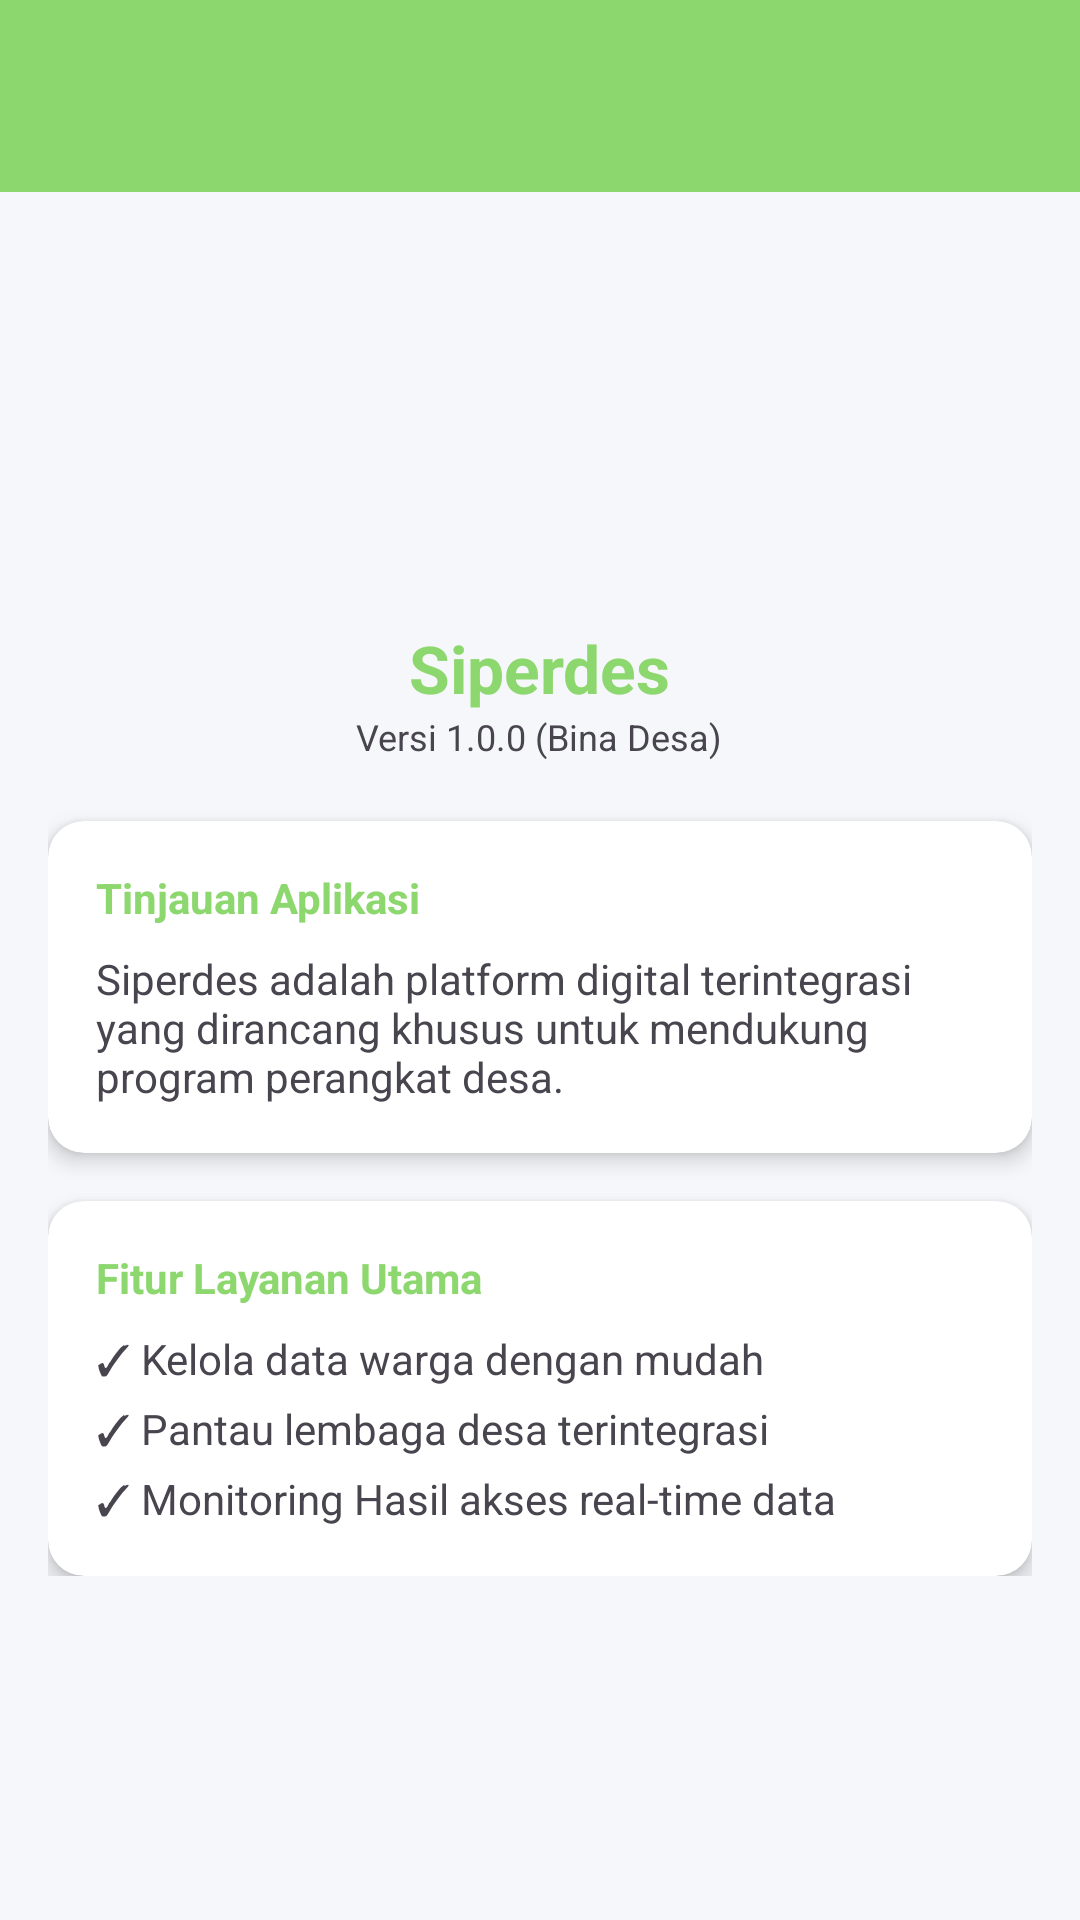

Write the Android layout XML for this screen, with the resource values it uses.
<!-- AndroidManifest.xml: application theme Theme.Dellapink -->
<!-- res/layout/fragment_about.xml -->
<?xml version="1.0" encoding="utf-8"?>
<androidx.constraintlayout.widget.ConstraintLayout xmlns:android="http://schemas.android.com/apk/res/android"
    xmlns:app="http://schemas.android.com/apk/res-auto"
    android:layout_width="match_parent"
    android:layout_height="match_parent"
    android:background="#F5F7FA">

    <androidx.appcompat.widget.Toolbar
        android:id="@+id/toolbar"
        android:layout_width="match_parent"
        android:layout_height="?attr/actionBarSize"
        android:background="#8DD76F"
        app:titleTextColor="@color/white"
        app:layout_constraintTop_toTopOf="parent" />

    <ScrollView
        android:layout_width="match_parent"
        android:layout_height="0dp"
        app:layout_constraintTop_toBottomOf="@id/toolbar"
        app:layout_constraintBottom_toBottomOf="parent">

        <LinearLayout
            android:layout_width="match_parent"
            android:layout_height="wrap_content"
            android:orientation="vertical"
            android:gravity="center_horizontal"
            android:padding="16dp">

            <ImageView
                android:layout_width="100dp"
                android:layout_height="100dp"
                android:src="@drawable/logoo"
                android:layout_marginTop="20dp"/>

            <TextView
                android:layout_width="wrap_content"
                android:layout_height="wrap_content"
                android:text="Siperdes"
                android:textSize="22sp"
                android:textStyle="bold"
                android:textColor="#8DD76F"
                android:layout_marginTop="8dp"/>

            <TextView
                android:layout_width="wrap_content"
                android:layout_height="wrap_content"
                android:text="Versi 1.0.0 (Bina Desa)"
                android:textSize="12sp"
                android:layout_marginBottom="20dp"/>

            <androidx.cardview.widget.CardView
                android:layout_width="match_parent"
                android:layout_height="wrap_content"
                app:cardCornerRadius="12dp"
                app:cardElevation="4dp"
                android:layout_marginBottom="16dp">

                <LinearLayout
                    android:layout_width="match_parent"
                    android:layout_height="wrap_content"
                    android:orientation="vertical"
                    android:padding="16dp">

                    <TextView
                        android:layout_width="wrap_content"
                        android:layout_height="wrap_content"
                        android:text="Tinjauan Aplikasi"
                        android:textStyle="bold"
                        android:textColor="#8DD76F"
                        android:layout_marginBottom="8dp"/>

                    <TextView
                        android:layout_width="match_parent"
                        android:layout_height="wrap_content"
                        android:text="Siperdes adalah platform digital terintegrasi yang dirancang khusus untuk mendukung program perangkat desa."
                        android:textSize="14sp"/>
                </LinearLayout>
            </androidx.cardview.widget.CardView>

            <androidx.cardview.widget.CardView
                android:layout_width="match_parent"
                android:layout_height="wrap_content"
                app:cardCornerRadius="12dp"
                app:cardElevation="4dp">

                <LinearLayout
                    android:layout_width="match_parent"
                    android:layout_height="wrap_content"
                    android:orientation="vertical"
                    android:padding="16dp">

                    <TextView
                        android:layout_width="wrap_content"
                        android:layout_height="wrap_content"
                        android:text="Fitur Layanan Utama"
                        android:textStyle="bold"
                        android:textColor="#8DD76F"
                        android:layout_marginBottom="8dp"/>

                    <TextView android:layout_width="match_parent" android:layout_height="wrap_content" android:text="✓ Kelola data warga dengan mudah" android:layout_marginBottom="4dp"/>
                    <TextView android:layout_width="match_parent" android:layout_height="wrap_content" android:text="✓ Pantau lembaga desa terintegrasi" android:layout_marginBottom="4dp"/>
                    <TextView android:layout_width="match_parent" android:layout_height="wrap_content" android:text="✓ Monitoring Hasil akses real-time data" />
                </LinearLayout>
            </androidx.cardview.widget.CardView>

        </LinearLayout>
    </ScrollView>
</androidx.constraintlayout.widget.ConstraintLayout>
<!-- resources referenced by this layout -->
<resources>
  <color name="white">#FFFFFF</color>
  <style name="Theme.Dellapink" parent="Base.Theme.Dellapink" />
  <style name="Base.Theme.Dellapink" parent="Theme.Material3.DayNight.NoActionBar">
          <item name="colorPrimary">#28C628</item>
          <item name="colorSecondary">#4F6D4F</item>
          <item name="android:statusBarColor">#F3F3F3</item>
          <item name="android:windowLightStatusBar">true</item>
      </style>
</resources>
